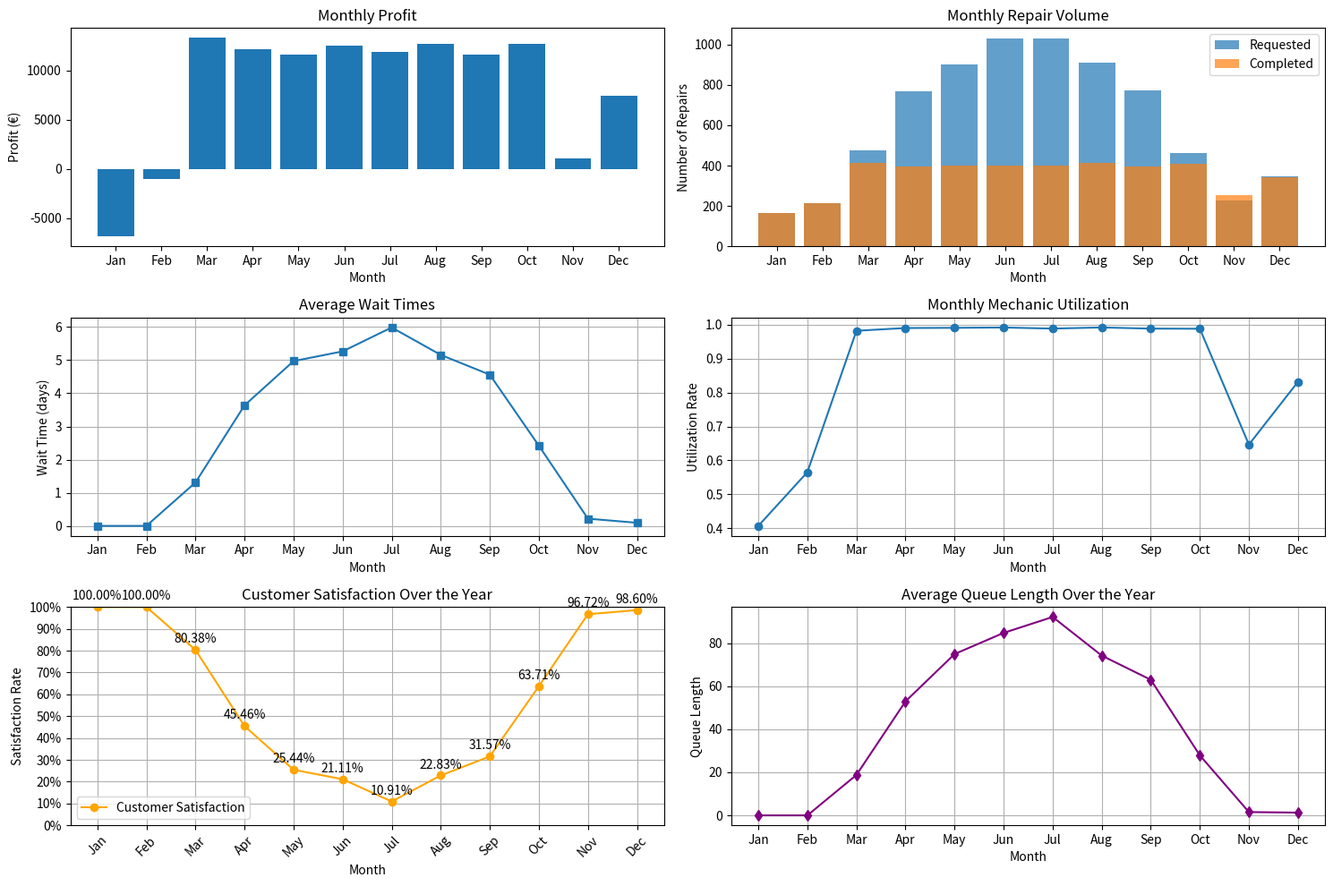
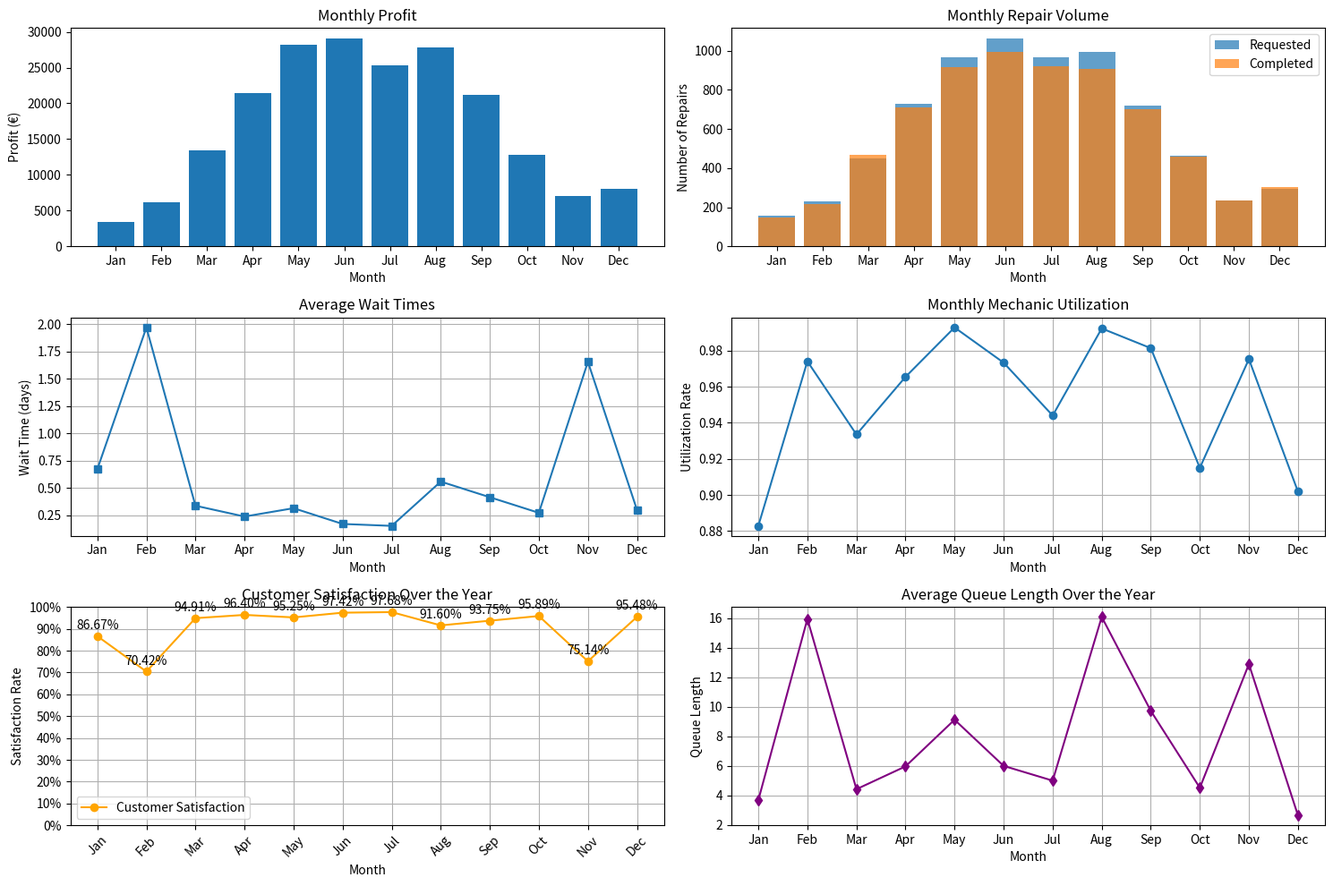

Here is the Python script that generated these plots, in order:
import json

import numpy as np
import pandas as pd
import matplotlib.pyplot as plt
from datetime import datetime, timedelta

class BikeRepairShopSimulation:
    def __init__(self):
        # Time parameters
        self.days_in_month = [31, 28, 31, 30, 31, 30, 31, 31, 30, 31, 30, 31]
        self.month_names = ["Jan", "Feb", "Mar", "Apr", "May", "Jun",
                            "Jul", "Aug", "Sep", "Oct", "Nov", "Dec"]

        # Shop parameters
        self.mechanic_salary_per_day = 130  # € per day
        self.repair_price_average = 80  # € per repair
        self.parts_cost_average = 30  # € per repair
        self.max_queue_size = 30  # maximum bikes in queue
        self.queue_leave_probability = 0.2  # probability of leaving if queue is too long

        # Seasonal base parameters - repairs per day by month
        self.monthly_base_repairs = [5, 8, 15, 25, 30, 35, 32, 30, 25, 15, 8, 10]

        # Weather impact parameters - independent from seasonality
        self.monthly_avg_precipitation = [70, 50, 60, 50, 60, 65, 70, 70, 60, 65, 80, 80]  # mm
        self.precipitation_impact_factor = -0.05  # % change per mm

        # Repair parameters
        self.repair_time_mean = 3.0  # hours
        self.repair_time_std = 1.0  # hours
        self.working_hours_per_day = 8  # hours

        # Parts requirements
        self.parts_probabilities = {
            "basic": 0.50,  # basic service
            "medium": 0.30, # medium parts cost
            "major": 0.20   # major parts cost
        }
        self.parts_costs = {
            "basic": 15,
            "medium": 50,
            "major": 120
        }

        # Customer satisfaction parameters
        self.max_acceptable_wait_days = 7
        self.satisfaction_decay_per_day = 0.15

    def generate_daily_repair_requests(self, month, precipitation):
        # Base request rate for this month
        base_requests = self.monthly_base_repairs[month]

        # Weather effect (independent from seasonality)
        avg_daily_precip = self.monthly_avg_precipitation[month] / self.days_in_month[month]
        precip_delta = precipitation - avg_daily_precip
        weather_factor = 1.0 + (precip_delta * self.precipitation_impact_factor)

        # Calculate expected requests and add randomness
        expected_requests = base_requests * weather_factor
        actual_requests = np.random.poisson(expected_requests)

        return max(0, actual_requests)

    def generate_repair_time(self):
        # Generate repair time (min 1 hour)
        repair_time = np.random.normal(self.repair_time_mean, self.repair_time_std)
        return max(1.0, repair_time)

    def determine_parts_requirement(self):
        # Randomly determine parts requirement category
        rand = np.random.random()
        if rand < self.parts_probabilities["basic"]:
            return "basic"
        elif rand < self.parts_probabilities["basic"] + self.parts_probabilities["medium"]:
            return "medium"
        else:
            return "major"

    def calculate_customer_satisfaction(self, wait_days):
        # Calculate satisfaction based on wait time
        if wait_days <= self.max_acceptable_wait_days:
            satisfaction = 1.0 - (wait_days * self.satisfaction_decay_per_day)
        else:
            # Set minimum satisfaction to 0.2 if wait time exceeds max acceptable
            satisfaction = max(0.2, 1.0 - (wait_days * self.satisfaction_decay_per_day))
        return max(0, min(1, satisfaction))

    def simulate(self, num_mechanics_per_month, num_years=1):
        # Initialize results storage
        results = {
            "daily_requests": [], "queue_length": [], "wait_times": [],
            "daily_revenue": [], "daily_costs": [], "daily_profit": [], "daily_invoice_amount": [],
            "customer_satisfaction": [], "mechanic_utilization": [],
            "date": [], "month": [], "repairs_completed": [], "repairs_requested": []
        }

        # Initialize simulation state
        day_of_year = 0
        queue = []  # List of tuples (arrival_day, repair_time, parts_cost)

        # Run simulation for specified number of years
        for year in range(num_years):
            for month in range(12):
                num_mechanics = num_mechanics_per_month[month]
                daily_capacity = num_mechanics * self.working_hours_per_day

                for day in range(self.days_in_month[month]):
                    # Generate random precipitation for the day
                    precipitation = np.random.normal(
                        self.monthly_avg_precipitation[month]/self.days_in_month[month],
                        self.monthly_avg_precipitation[month]/100 # std 1% avg precipitation for the day
                    )

                    # Generate repair requests for the day
                    daily_requests = self.generate_daily_repair_requests(month, precipitation)

                    # Add new requests to queue
                    for _ in range(daily_requests):
                        repair_time = self.generate_repair_time()
                        parts_category = self.determine_parts_requirement()
                        parts_cost = self.parts_costs[parts_category]
                        if len(queue) > self.max_queue_size and np.random.random() < self.queue_leave_probability:
                            continue
                        queue.append((day_of_year, repair_time, parts_cost))

                    # Process repairs for the day
                    repairs_completed = 0
                    revenue = 0
                    invoice_amount = 0
                    remaining_capacity = daily_capacity
                    wait_times = []

                    # Process queue until capacity is reached
                    queue.sort(key=lambda x: x[0])  # Sort by arrival day (FIFO)
                    new_queue = []

                    # Initialize a temporary list to collect all satisfaction scores for the current day
                    daily_satisfaction_scores = []

                    for request in queue:
                        arrival_day, repair_time, parts_cost = request

                        if repair_time <= remaining_capacity:
                            # Complete this repair
                            remaining_capacity -= repair_time
                            repairs_completed += 1
                            wait_time = day_of_year - arrival_day
                            wait_times.append(wait_time)

                            # Calculate revenue and satisfaction
                            price_modifier = 1.0 + np.random.normal(0, 0.15)  # Random price variation
                            repair_price = self.repair_price_average * price_modifier
                            revenue += repair_price # - parts_cost # Part costs should be forwarded to customer
                            invoice_amount += repair_price + parts_cost

                            # Add satisfaction score to daily collection instead of results
                            daily_satisfaction_scores.append(
                                self.calculate_customer_satisfaction(wait_time)
                            )
                        else:
                            # Cannot complete this repair today
                            # If queue is getting too long, customers might go elsewhere
                            if len(new_queue) > self.max_queue_size and np.random.random() < self.queue_leave_probability:
                                continue
                            new_queue.append(request)


                    # Update queue
                    queue = new_queue

                    # Calculate costs and profits
                    daily_labor_cost = num_mechanics * self.mechanic_salary_per_day
                    daily_profit = revenue - daily_labor_cost

                    # Calculate mechanic utilization
                    if daily_capacity > 0:
                        utilization = (daily_capacity - remaining_capacity) / daily_capacity
                    else:
                        utilization = 0

                    # Record results
                    results["daily_requests"].append(daily_requests)
                    results["queue_length"].append(len(queue))
                    results["daily_revenue"].append(revenue)
                    results["daily_costs"].append(daily_labor_cost)
                    results["daily_profit"].append(daily_profit)
                    results["daily_invoice_amount"].append(invoice_amount)
                    results["mechanic_utilization"].append(utilization)
                    results["date"].append(f"{year+1}-{month+1}-{day+1}")
                    results["month"].append(month)
                    results["repairs_completed"].append(repairs_completed)
                    results["repairs_requested"].append(daily_requests)

                    if wait_times:
                        results["wait_times"].append(np.mean(wait_times))
                    else:
                        results["wait_times"].append(0)

                    if daily_satisfaction_scores:
                        avg_daily_satisfaction = np.mean(daily_satisfaction_scores)
                    else:
                        avg_daily_satisfaction = 0.0  # No customers that day

                    results["customer_satisfaction"].append(avg_daily_satisfaction)
                    day_of_year += 1

        with open(f'bike_repair_shop_results_{datetime.timestamp(datetime.now())}.json', "w") as f:
            f.write(json.dumps(results))

        return pd.DataFrame(results)

    def analyze_results(self, df, num_mechanics_per_month):
        # Calculate monthly aggregated metrics
        monthly_metrics = df.groupby('month').agg({
            'daily_profit': 'sum',
            'daily_revenue': 'sum',
            'daily_costs': 'sum',
            'wait_times': 'mean',
            'customer_satisfaction': 'mean',
            'mechanic_utilization': 'mean',
            'repairs_completed': 'sum',
            'repairs_requested': 'sum',
            'queue_length': 'mean'
        }).reset_index()

        monthly_metrics['month_name'] = monthly_metrics['month'].apply(lambda x: self.month_names[x])
        monthly_metrics['mechanics'] = monthly_metrics['month'].apply(lambda x: num_mechanics_per_month[x])

        # Calculate total profit and other annual metrics
        total_profit = monthly_metrics['daily_profit'].sum()
        avg_satisfaction = monthly_metrics['customer_satisfaction'].mean()
        avg_wait_time = monthly_metrics['wait_times'].mean()

        print(f"Total Annual Profit: €{total_profit:.2f}")
        print(f"Average Customer Satisfaction: {avg_satisfaction:.2%}")
        print(f"Average Wait Time: {avg_wait_time:.1f} days")

        # Visualization
        fig, axs = plt.subplots(3, 2, figsize=(15, 10))

        # Plot 1: Profit by Month
        axs[0, 0].bar(monthly_metrics['month_name'], monthly_metrics['daily_profit'])
        axs[0, 0].set_title('Monthly Profit')
        axs[0, 0].set_xlabel('Month')
        axs[0, 0].set_ylabel('Profit (€)')

        # Plot 2: Repairs Requested vs. Completed
        axs[0, 1].bar(monthly_metrics['month_name'], monthly_metrics['repairs_requested'],
                      label='Requested', alpha=0.7)
        axs[0, 1].bar(monthly_metrics['month_name'], monthly_metrics['repairs_completed'],
                      label='Completed', alpha=0.7)
        axs[0, 1].set_title('Monthly Repair Volume')
        axs[0, 1].set_xlabel('Month')
        axs[0, 1].set_ylabel('Number of Repairs')
        axs[0, 1].legend()

        # Plot 3: Customer Wait Times
        axs[1, 0].plot(monthly_metrics['month_name'], monthly_metrics['wait_times'], marker='s')
        axs[1, 0].set_title('Average Wait Times')
        axs[1, 0].set_xlabel('Month')
        axs[1, 0].set_ylabel('Wait Time (days)')
        axs[1, 0].grid(True)


        # Plot 4: Mechanic Utilization
        axs[1, 1].plot(monthly_metrics['month_name'], monthly_metrics['mechanic_utilization'], marker='o')
        axs[1, 1].set_title('Monthly Mechanic Utilization')
        axs[1, 1].set_xlabel('Month')
        axs[1, 1].set_ylabel('Utilization Rate')
        axs[1, 1].grid(True)

        # Plot 5: Customer Satisfaction
        axs[2, 0].plot(monthly_metrics['month_name'], monthly_metrics['customer_satisfaction'], marker='o', color='orange')
        axs[2, 0].set_title('Customer Satisfaction Over the Year')
        axs[2, 0].set_xlabel('Month')
        axs[2, 0].set_ylabel('Satisfaction Rate')
        axs[2, 0].grid(True)
        axs[2, 0].set_ylim(0, 1)
        for i, v in enumerate(monthly_metrics['customer_satisfaction']):
            axs[2, 0].text(i, v + 0.02, f"{v:.2%}", ha='center', va='bottom')
        axs[2, 0].set_xticks(range(len(monthly_metrics['month_name'])))
        axs[2, 0].set_xticklabels(monthly_metrics['month_name'], rotation=45)
        axs[2, 0].set_yticks(np.arange(0, 1.1, 0.1))
        axs[2, 0].set_yticklabels([f"{int(v*100)}%" for v in np.arange(0, 1.1, 0.1)])
        axs[2, 0].legend(['Customer Satisfaction'])

        # Plot 6: Queue Length
        axs[2, 1].plot(monthly_metrics['month_name'], monthly_metrics['queue_length'], marker='d', color='purple')
        axs[2, 1].set_title('Average Queue Length Over the Year')
        axs[2, 1].set_xlabel('Month')
        axs[2, 1].set_ylabel('Queue Length')
        axs[2, 1].grid(True)

        plt.tight_layout()
        plt.savefig(f'bike_repair_shop_results_{datetime.timestamp(datetime.now())}.png')
        plt.show()

        return monthly_metrics

    def calculate_optimal_mechanics(self, run_simulation=True, max_mechanics=20, min_mechanics=1):
        """
        Calculate optimal number of mechanics per month based on expected demand and profitability.
        
        Args:
            run_simulation (bool): Whether to run a simulation with the calculated configuration
            max_mechanics (int): Maximum number of mechanics to consider per month
            min_mechanics (int): Minimum number of mechanics to consider per month
            
        Returns:
            list: Estimated optimal number of mechanics for each month
        """
        optimal_mechanics = []
        
        print("Calculating optimal mechanics per month...")
        
        for month in range(12):
            # Base repair requests for this month
            base_requests = self.monthly_base_repairs[month]
            
            # Calculate expected work hours needed
            expected_daily_requests = base_requests
            expected_repair_hours = expected_daily_requests * self.repair_time_mean
            
            # Calculate mechanics needed (add 10% buffer for variability)
            mechanics_needed = expected_repair_hours / self.working_hours_per_day * 1.1
            
            # Find the most profitable number of mechanics
            best_profit = float('-inf')
            best_count = min_mechanics
            
            for count in range(min_mechanics, max_mechanics + 1):
                # Daily capacity with this many mechanics
                daily_capacity = count * self.working_hours_per_day
                
                # Expected repairs completed (limited by capacity)
                repairs_completed = min(expected_daily_requests, 
                                       daily_capacity / self.repair_time_mean)
                
                # Expected revenue and cost
                expected_revenue = repairs_completed * self.repair_price_average
                daily_cost = count * self.mechanic_salary_per_day
                daily_profit = expected_revenue - daily_cost
                monthly_profit = daily_profit * self.days_in_month[month]
                
                # Factor in utilization and satisfaction
                utilization = min(1.0, expected_repair_hours / daily_capacity) if daily_capacity > 0 else 1.0
                
                # If utilization is too high, customer satisfaction drops and we lose business
                if utilization > 0.9:
                    satisfaction_penalty = (utilization - 0.9) * 2000  # Simple penalty model
                    monthly_profit -= satisfaction_penalty
                
                if monthly_profit > best_profit:
                    best_profit = monthly_profit
                    best_count = count
            
            optimal_mechanics.append(best_count)
            
            # Calculate metrics for the chosen count
            daily_capacity = best_count * self.working_hours_per_day
            utilization = min(1.0, expected_repair_hours / daily_capacity) if daily_capacity > 0 else 1.0
            repairs_completed = min(expected_daily_requests, daily_capacity / self.repair_time_mean)
            expected_revenue = repairs_completed * self.repair_price_average
            daily_cost = best_count * self.mechanic_salary_per_day
            monthly_profit = (expected_revenue - daily_cost) * self.days_in_month[month]
            
            print(f"Month {self.month_names[month]}: {best_count} mechanics " 
                  f"(Utilization: {utilization:.2%}, Est. monthly profit: €{monthly_profit:.2f})")
        
        print(f"Calculated optimal mechanics configuration: {optimal_mechanics}")
        
        # Run simulation with this configuration if requested
        if run_simulation:
            print("\nRunning simulation with calculated optimal configuration...")
            results = self.simulate(optimal_mechanics)
            metrics = self.analyze_results(results, optimal_mechanics)
        
        return optimal_mechanics

# Run the simulation with different staffing scenarios
if __name__ == "__main__":
    np.random.seed(42)  # For reproducibility
    simulation = BikeRepairShopSimulation()
    
    # Original scenarios below
    # Scenario 1: Constant staffing
    print("\nScenario 1: Constant staffing (5 mechanics all year)")
    constant_mechanics = [5] * 12
    results1 = simulation.simulate(constant_mechanics)
    metrics1 = simulation.analyze_results(results1, constant_mechanics)

    # # Scenario 2: Seasonal staffing (intuitively defined)
    # print("\nScenario 2: Seasonal staffing")
    # seasonal_mechanics = [
    #     2, 2,  # Winter (Jan, Feb)
    #     3, 4, 5,  # Spring (Mar, Apr, May)
    #     6, 6, 5,  # Summer (Jun, Jul, Aug)
    #     4, 3, 2,  # Fall (Sep, Oct, Nov)
    #     2  # Winter (Dec)
    # ]
    # results2 = simulation.simulate(seasonal_mechanics)
    # metrics2 = simulation.analyze_results(results2, seasonal_mechanics)

    # Calculate optimal mechanics configuration
    print("Calculating optimal mechanics configuration:")
    optimal_mechanics = simulation.calculate_optimal_mechanics(False)

    # Scenario 3: Optimal staffing
    print("\nScenario 3: Optimal staffing")
    results3 = simulation.simulate(optimal_mechanics)
    metrics3 = simulation.analyze_results(results3, optimal_mechanics)
